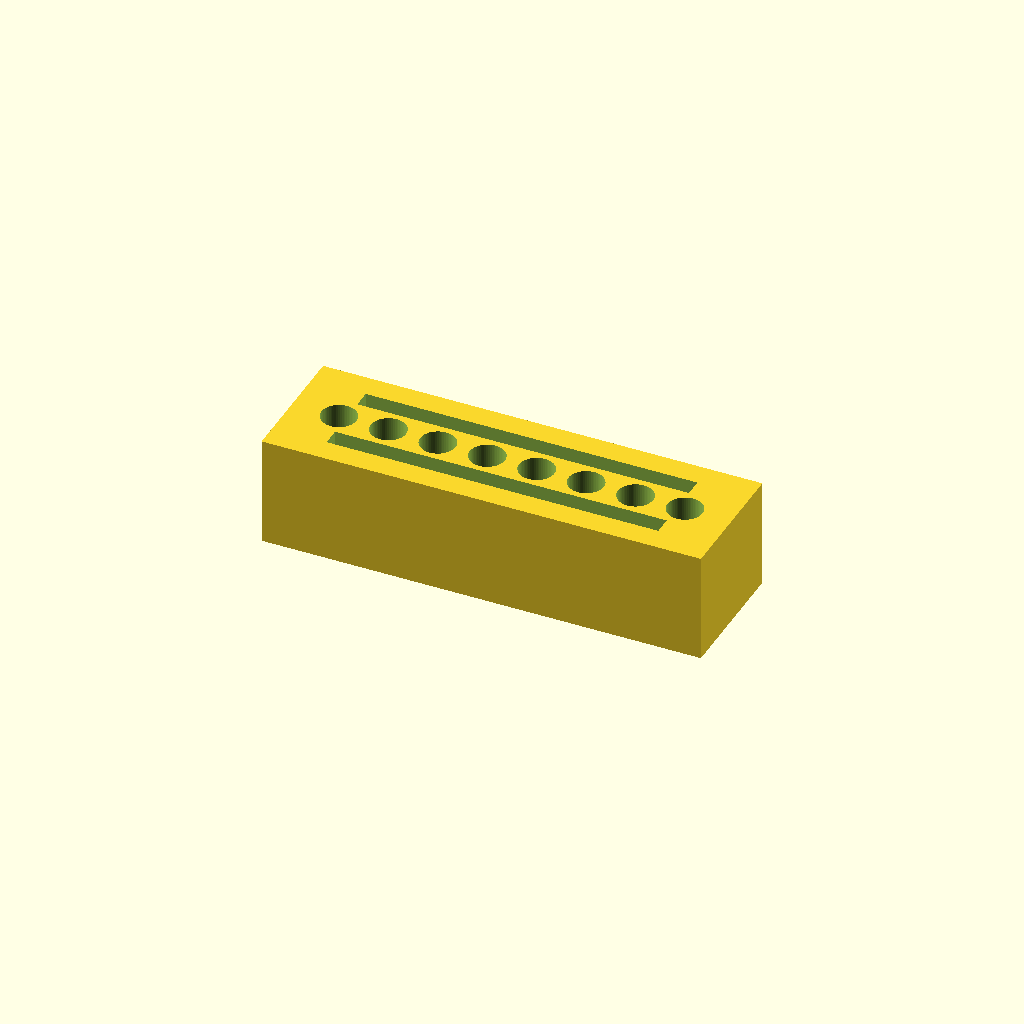
Cell 1: the model at its default parameters.
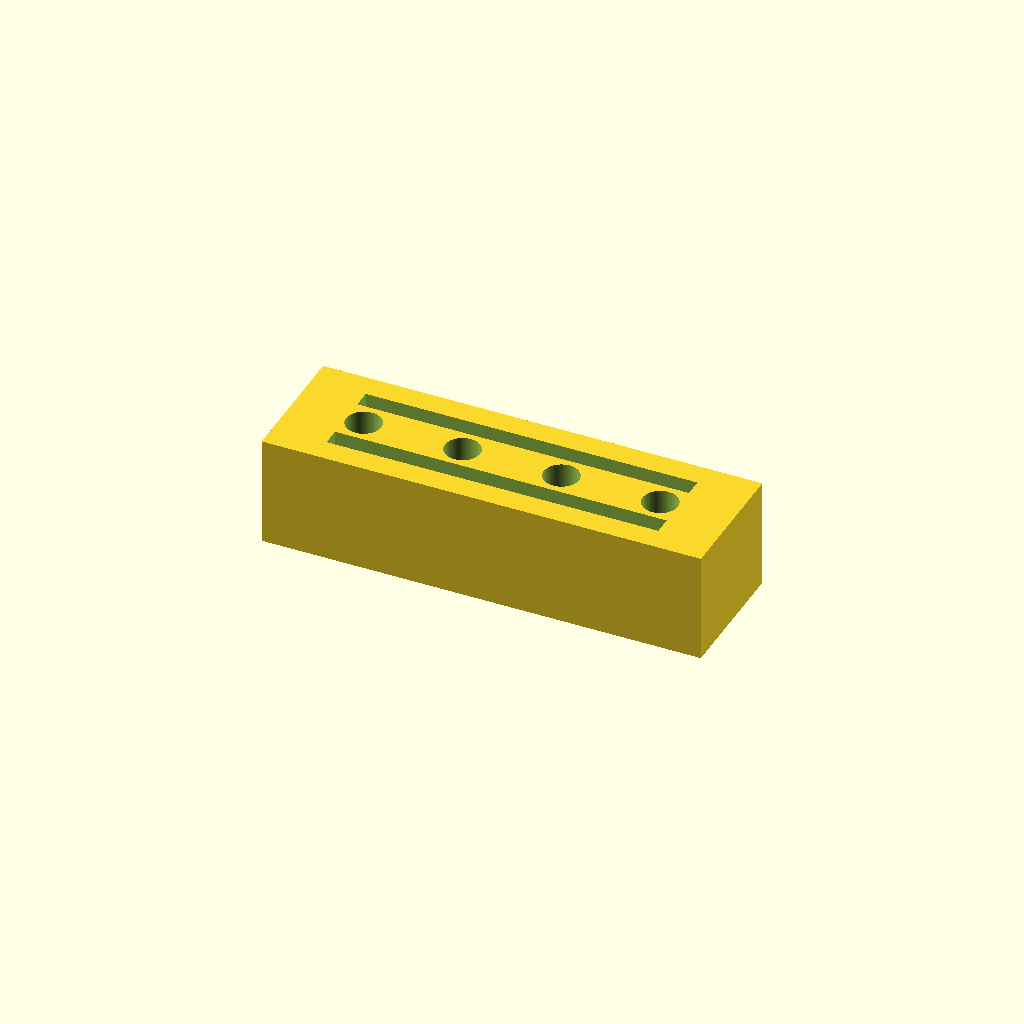
Cell 2: pitch = 18 (everything else at default).
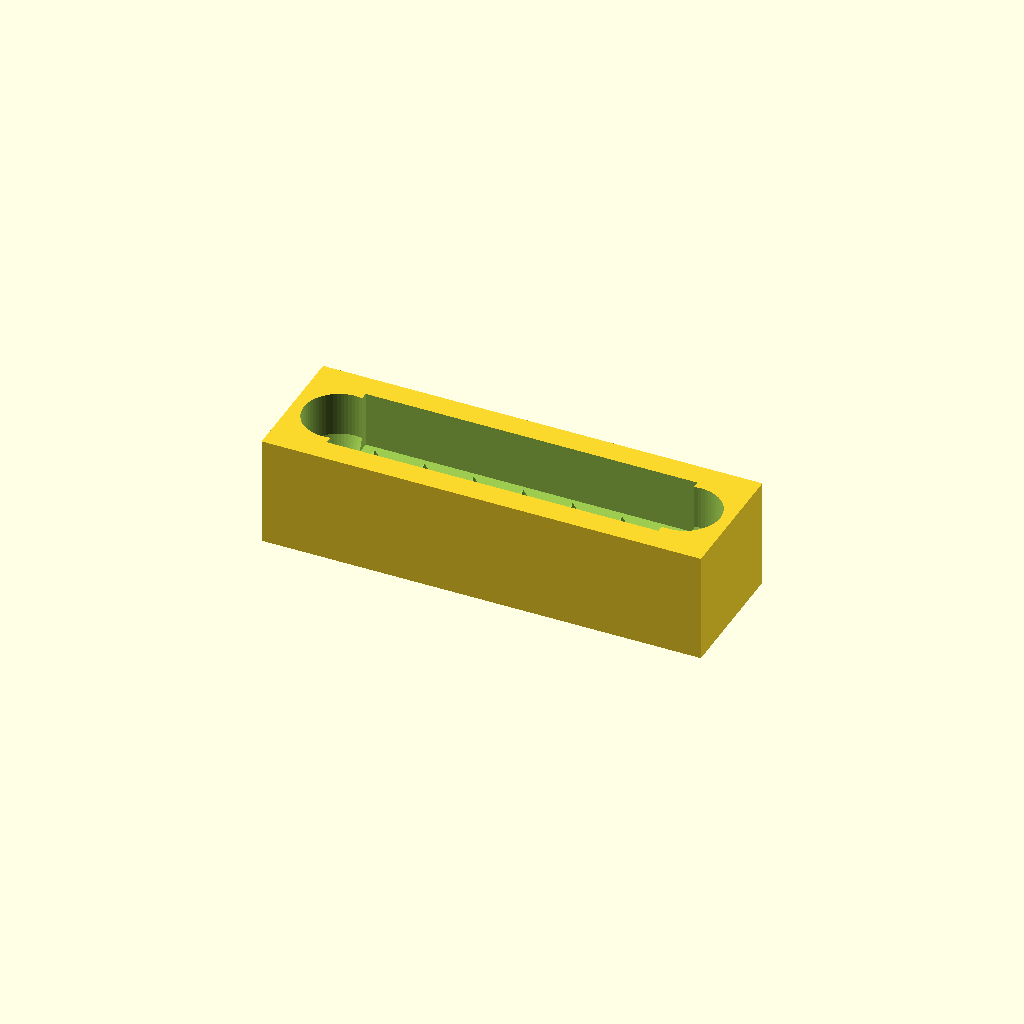
Cell 3 — seat_d set to 12.8, the other parameters unchanged.
One fixed orthographic camera (rotation 55°, 0°, 25°; colour scheme Cornfield) for every cell.
OpenSCAD source file bench/heldout/mutants/pcr_strip_magnet_rack__pockets_open_at_the_top.scad:
// KNOWN-WRONG PART (must fail): the magnet pockets are cut down from the top face instead of up from the bottom
// Magnetic bead separation rack for one 8-tube strip of 0.2 mL PCR tubes
// Category: tools. A block with a row of tube seats (cylinder + cone, closed below) and two
// pockets, open at the bottom face, for 60 x 10 x 3 mm N52 bar magnets beside the tubes.
// Print: PLA or PETG, standing on its bottom face, 0.2 mm layers; press the magnets in from
// below and secure each with a drop of glue.
// SPDX-License-Identifier: CERN-OHL-P-2.0

/* [Rack] */
block = [80, 24, 20];     // X, Y, Z [mm]
n_tubes = 8;
pitch = 9;                // PCR strip pitch [mm]
seat_d = 6.4;             // cylindrical part of the seat
seat_cyl_z = 12;          // the cylinder runs from here to the top face
tip_d = 3;                // the cone narrows to this diameter ...
tip_z = 2;                // ... at this height, where the seat ends (2 mm floor)
pocket = [60.4, 3.3, 10.2]; // magnet pocket X, Y, Z (60 x 3 x 10 mm magnet + clearance)
pocket_y = 6;             // pocket centre planes at y = -6 and y = +6

/* [Hidden] */
$fn = 64;
eps = 0.01;

difference() {
    translate([-block.x / 2, -block.y / 2, 0]) cube(block);
    for (i = [0 : n_tubes - 1])
        translate([(i - (n_tubes - 1) / 2) * pitch, 0, 0]) {
            translate([0, 0, seat_cyl_z]) cylinder(d = seat_d, h = block.z - seat_cyl_z + eps);
            translate([0, 0, tip_z]) cylinder(d1 = tip_d, d2 = seat_d, h = seat_cyl_z - tip_z + eps);
        }
    for (s = [-1, 1])
        translate([-pocket.x / 2, s * pocket_y - pocket.y / 2, block.z - pocket.z])
            cube([pocket.x, pocket.y, pocket.z + eps]);
}
Parameter table extracted from the source (name, type, default, range or options):
block: vector, default [80, 24, 20]
n_tubes: number, default 8
pitch: number, default 9
seat_d: number, default 6.4
seat_cyl_z: number, default 12
tip_d: number, default 3
tip_z: number, default 2
pocket: vector, default [60.4, 3.3, 10.2]
pocket_y: number, default 6
